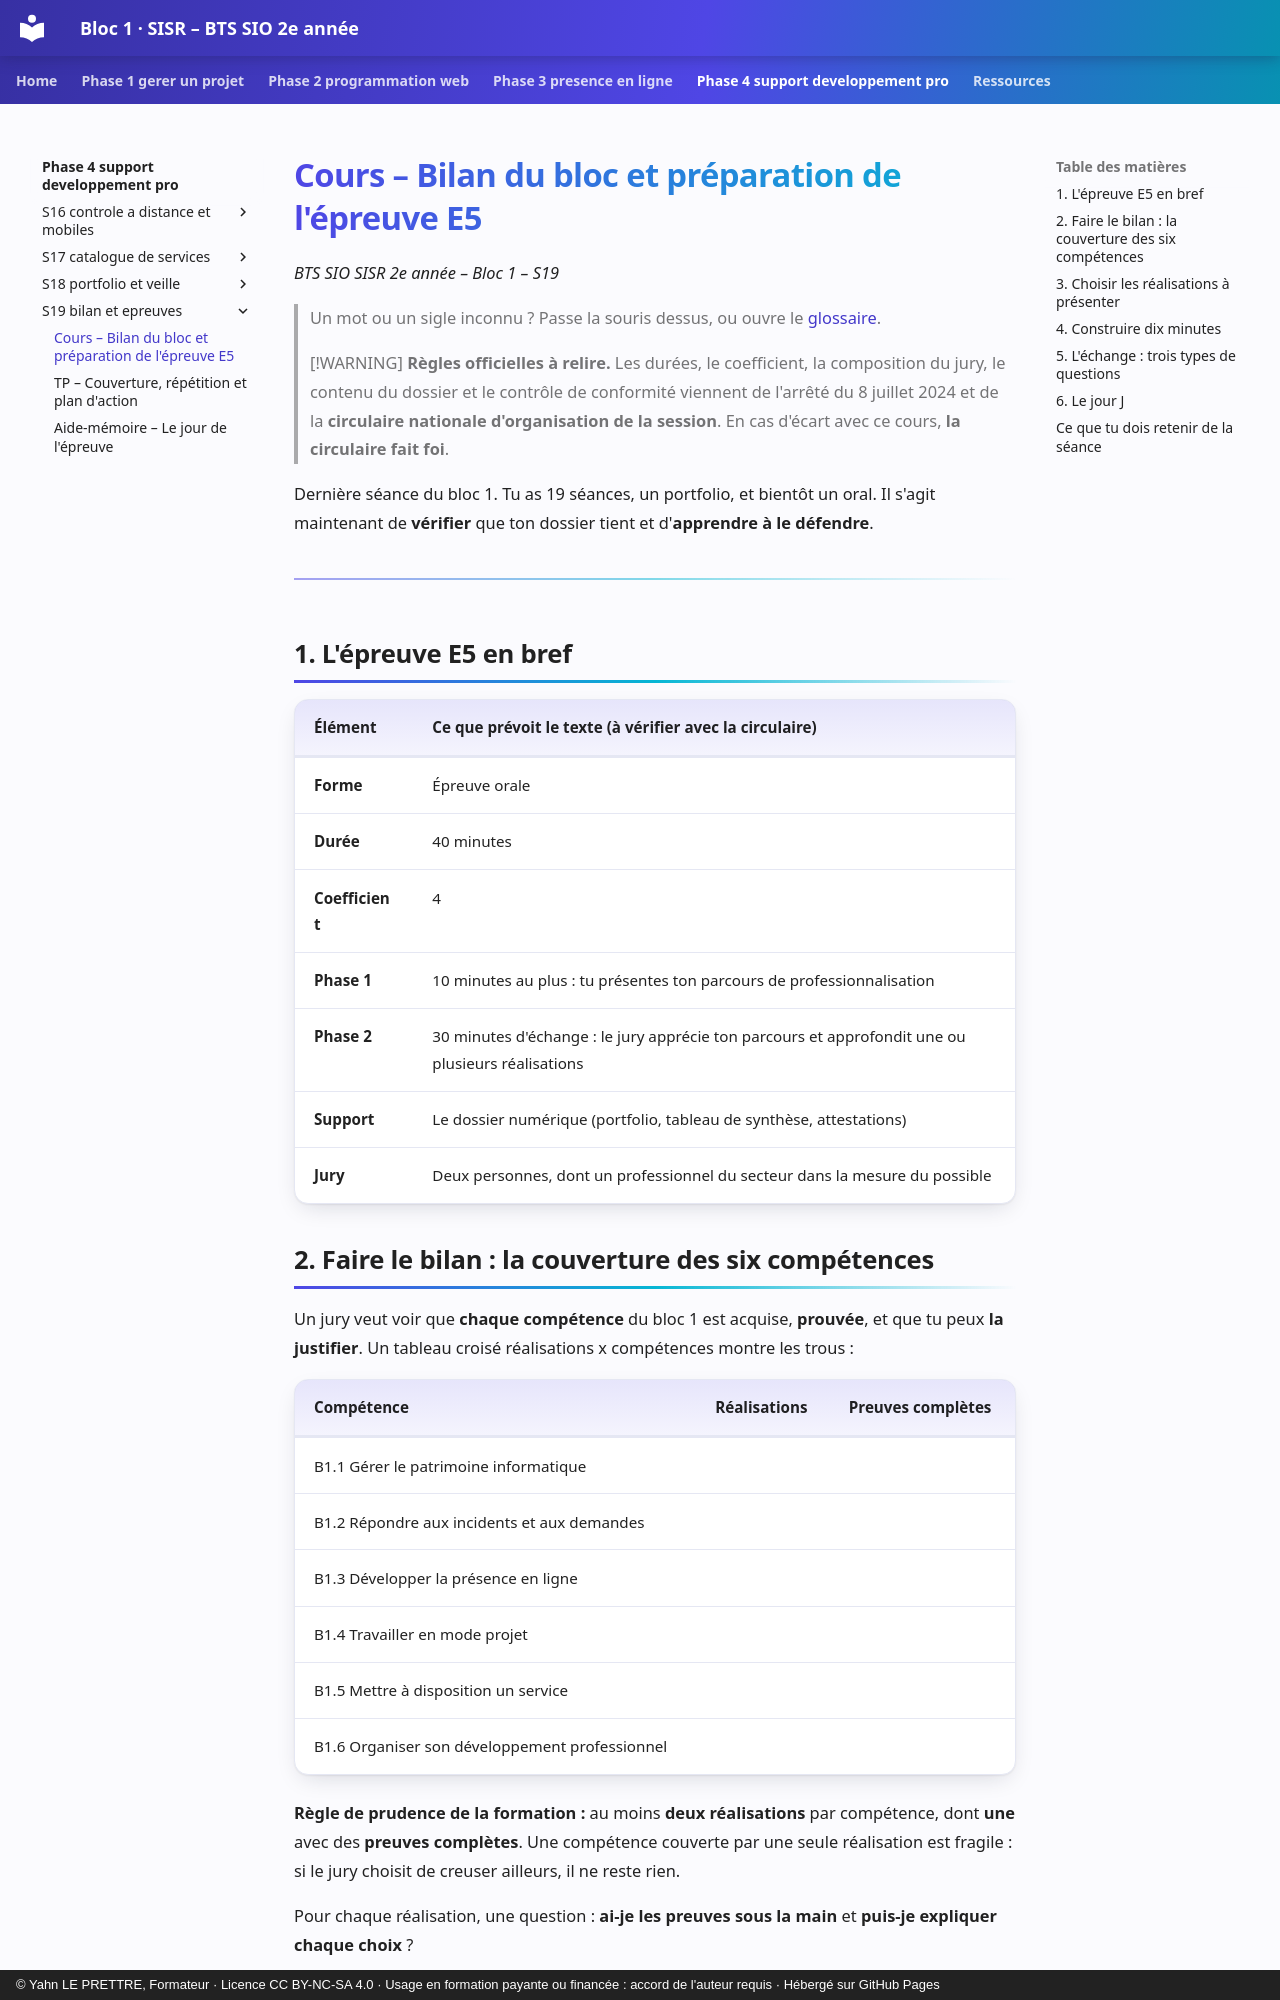

repository: YahnLP/bts2-sio-sisr-bloc1 · page: phase-4-support-developpement-pro/S19-bilan-et-epreuves/01-cours/index.html · generator: mkdocs · copyright: © Yahn LE PRETTRE, Formateur · Licence CC BY-NC-SA 4.0 · Usage en formation payante ou financée : accord de l'auteur requis · Hébergé sur GitHub Pages

# Cours – Bilan du bloc et préparation de l'épreuve E5

*BTS SIO SISR 2e année – Bloc 1 – S19*

> Un mot ou un sigle inconnu ? Passe la souris dessus, ou ouvre le [glossaire](../../ressources/glossaire.md).

> [!WARNING]
> **Règles officielles à relire.** Les durées, le coefficient, la composition du jury, le contenu du dossier et le contrôle de conformité viennent de l'arrêté du 8 juillet 2024 et de la **circulaire nationale d'organisation de la session**. En cas d'écart avec ce cours, **la circulaire fait foi**.

Dernière séance du bloc 1. Tu as 19 séances, un portfolio, et bientôt un oral. Il s'agit maintenant de **vérifier** que ton dossier tient et d'**apprendre à le défendre**.

---

## 1. L'épreuve E5 en bref

| Élément | Ce que prévoit le texte (à vérifier avec la circulaire) |
|---|---|
| **Forme** | Épreuve orale |
| **Durée** | 40 minutes |
| **Coefficient** | 4 |
| **Phase 1** | 10 minutes au plus : tu présentes ton parcours de professionnalisation |
| **Phase 2** | 30 minutes d'échange : le jury apprécie ton parcours et approfondit une ou plusieurs réalisations |
| **Support** | Le dossier numérique (portfolio, tableau de synthèse, attestations) |
| **Jury** | Deux personnes, dont un professionnel du secteur dans la mesure du possible |

## 2. Faire le bilan : la couverture des six compétences

Un jury veut voir que **chaque compétence** du bloc 1 est acquise, **prouvée**, et que tu peux **la justifier**. Un tableau croisé réalisations x compétences montre les trous :

| Compétence | Réalisations | Preuves complètes |
|---|---|---|
| B1.1 Gérer le patrimoine informatique | | |
| B1.2 Répondre aux incidents et aux demandes | | |
| B1.3 Développer la présence en ligne | | |
| B1.4 Travailler en mode projet | | |
| B1.5 Mettre à disposition un service | | |
| B1.6 Organiser son développement professionnel | | |

**Règle de prudence de la formation :** au moins **deux réalisations** par compétence, dont **une** avec des **preuves complètes**. Une compétence couverte par une seule réalisation est fragile : si le jury choisit de creuser ailleurs, il ne reste rien.

Pour chaque réalisation, une question : **ai-je les preuves sous la main** et **puis-je expliquer chaque choix** ?
